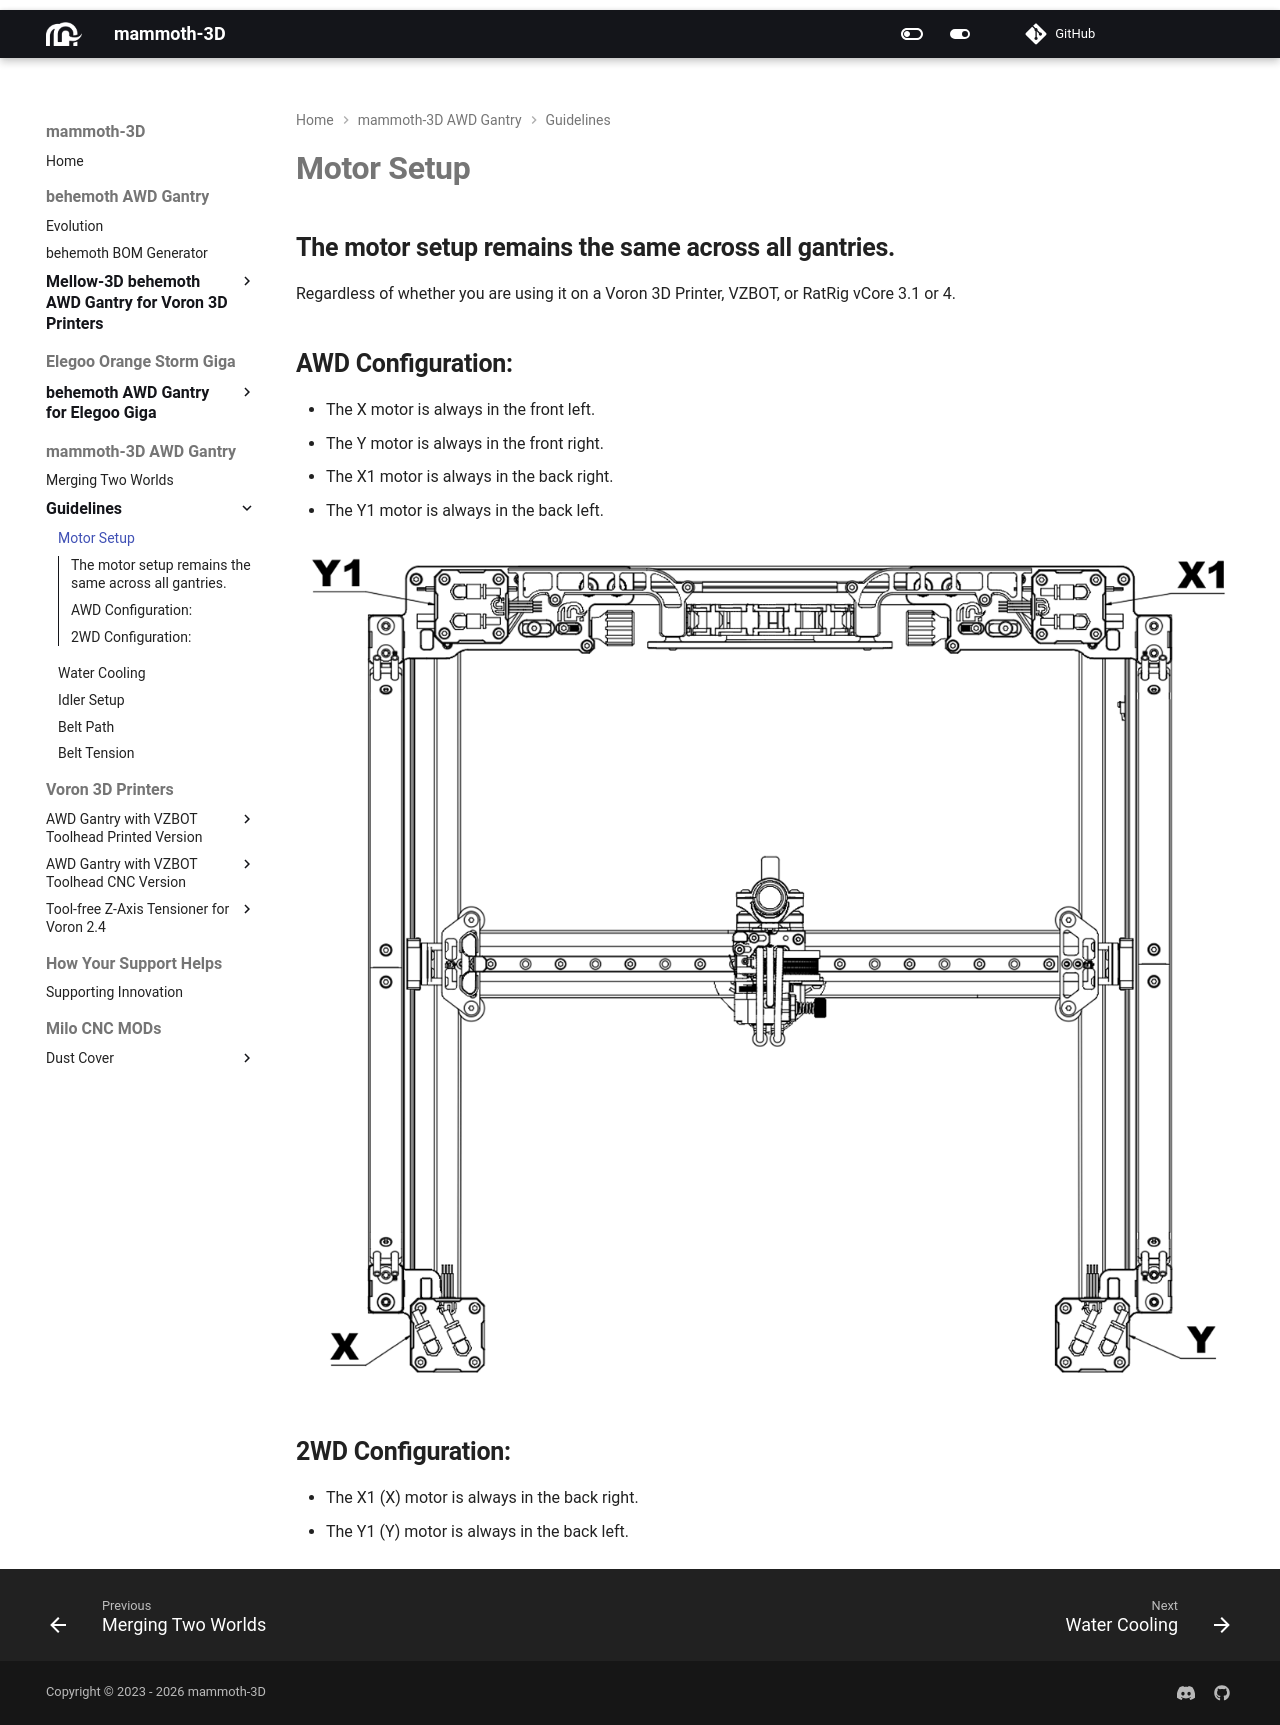

repository: mammoth-3D/docs · page: mammoth_gantry/motor_setup/motor_setup/index.html · generator: mkdocs

# **Motor Setup**

## **The motor setup remains the same across all gantries.**
Regardless of whether you are using it on a Voron 3D Printer, VZBOT, or RatRig vCore 3.1 or 4.

## **AWD Configuration:**
- The X motor is always in the front left.
- The Y motor is always in the front right.
- The X1 motor is always in the back right.
- The Y1 motor is always in the back left.

![mammoth-3D Gantry Motor Setup](../motor_setup.png)

## **2WD Configuration:**
- The X1 (X) motor is always in the back right.
- The Y1 (Y) motor is always in the back left.
